Run: headless pygame with SDL's dummy video driver; simulated clock (each Clock.tick advances the game by its frame time, no real sleeping); random seed 0; keys injected as events and as key.get_pressed() state; no mouse input.
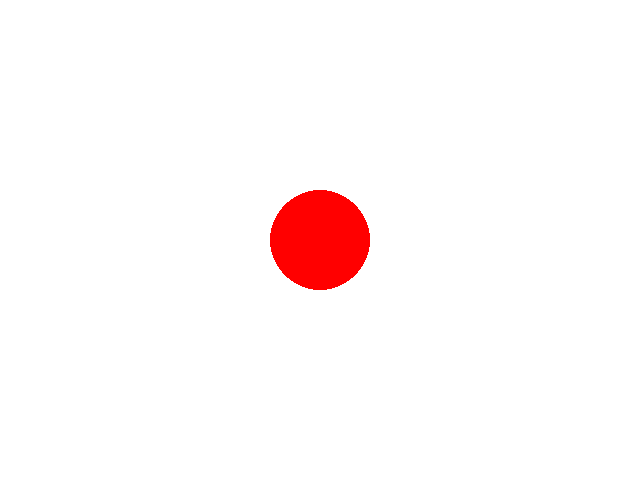
Frame 1 of 4 · flips 1–60 · no input
Frame 2 of 4 · flips 61–180 · tapped SPACE, RETURN · held RIGHT (→), D · screen unchanged from frame 1, image omitted
Frame 3 of 4 · flips 181–300 · held DOWN (↓), S · screen unchanged from frame 2, image omitted
Frame 4 of 4 · flips 301–420 · held LEFT (←), A, UP (↑), W · screen unchanged from frame 3, image omitted

The pygame program that drew these frames:

import pygame

# 초기화
pygame.init()

# 창 크기 설정
screen = pygame.display.set_mode((640, 480))
pygame.display.set_caption("Pygame Circle Example")

# 색상 설정 (RGB)
WHITE = (255, 255, 255)
RED = (255, 0, 0)

# 원의 위치와 크기
circle_center = (320, 240)  # 화면 중앙
circle_radius = 50           # 원의 반지름

# 실행 상태 플래그
running = True

# 게임 루프
while running:
    # 이벤트 처리
    for event in pygame.event.get():
        if event.type == pygame.QUIT:
            running = False

    # 화면 흰색으로 채우기
    screen.fill(WHITE)

    # 원 그리기
    pygame.draw.circle(screen, RED, circle_center, circle_radius)

    # 화면 업데이트
    pygame.display.flip()

# 종료
pygame.quit()
